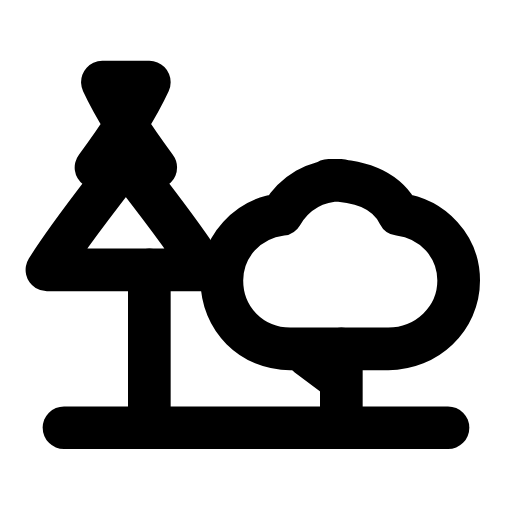
t = 0.00 s
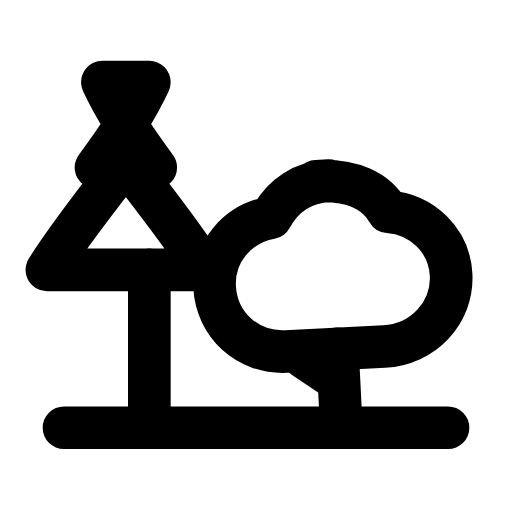
t = 0.33 s
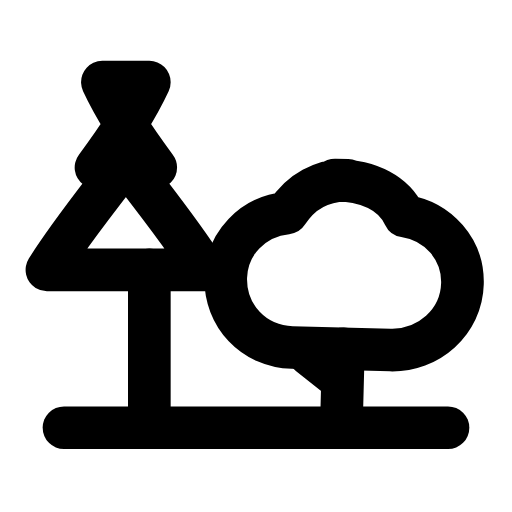
t = 0.66 s
t = 0.98 s: frame unchanged from t = 0.00 s, image omitted
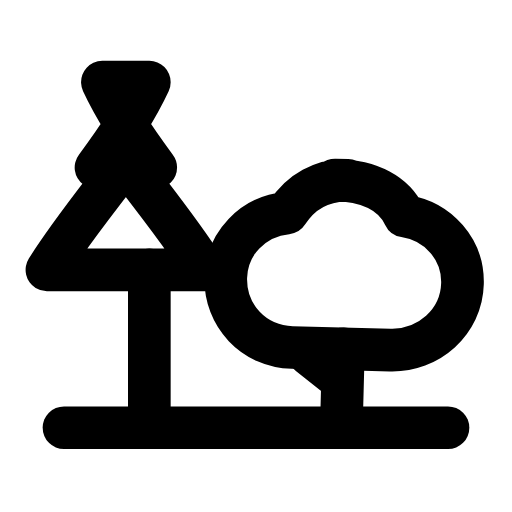
t = 1.32 s
t = 1.67 s: frame unchanged from t = 0.00 s, image omitted

The animated SVG that drew these frames (rendered in a browser with its animation timeline set to each time). Animation: 1 SMIL element (animateTransform=1); one cycle of 2.00 s, repeats indefinitely.

<svg xmlns="http://www.w3.org/2000/svg" width="24" height="24" viewBox="0 0 24 24" fill="none"><g transform="translate(0 -0.75)"><g><animateTransform attributeName="transform" type="rotate" values="0 16 20.8;0 16 20.8;-3.5 16 20.8;1.5 16 20.8;0 16 20.8;0 16 20.8;1.5 16 20.8;-3.5 16 20.8;0 16 20.8;0 16 20.8;0 16 20.8" keyTimes="0;0.135;0.2475;0.36;0.45;0.6;0.66;0.735;0.81;0.9;1" dur="2s" repeatCount="indefinite" calcMode="spline" keySplines="0.16 1 0.3 1;0.16 1 0.3 1;0.16 1 0.3 1;0.16 1 0.3 1;0.16 1 0.3 1;0.16 1 0.3 1;0.16 1 0.3 1;0.16 1 0.3 1;0.16 1 0.3 1;0.16 1 0.3 1"/><path stroke="currentColor" stroke-width="2" stroke-linecap="round" stroke-linejoin="round" fill="none" d="M16 9.2C14.8 9.2 13.8 9.8 13.2 10.8C11.6 11 10.4 12.3 10.4 13.9C10.4 15.7 11.8 17.1 13.6 17.1L18.2 17.1C20 17.1 21.5 15.7 21.5 13.9C21.5 12.3 20.3 11 18.7 10.8C18.2 9.8 17.1 9.2 15.4 9.2Z"></path><path stroke="currentColor" stroke-width="2" stroke-linecap="round" stroke-linejoin="round" fill="none" d="M16 20.8L16 17.1M16 18.6L14.4 17.4"></path></g><path stroke="currentColor" stroke-width="2" stroke-linecap="round" stroke-linejoin="round" fill="none" d="M7 4.6C6.3 6.1 5.4 7.4 4.5 8.6L5.7 8.6C4.5 10.2 3.2 11.8 2.2 13.4L9.6 13.4C8.6 11.8 7.3 10.2 6.1 8.6L7.3 8.6C6.4 7.4 5.5 6.1 4.8 4.6Z"></path><line stroke="currentColor" stroke-width="2" stroke-linecap="round" stroke-linejoin="round" fill="none" x1="7" x2="7" y1="13.4" y2="20.8"></line><path stroke="currentColor" stroke-width="2" stroke-linecap="round" stroke-linejoin="round" fill="none" d="M3 20.8L21 20.8"></path></g></svg>
